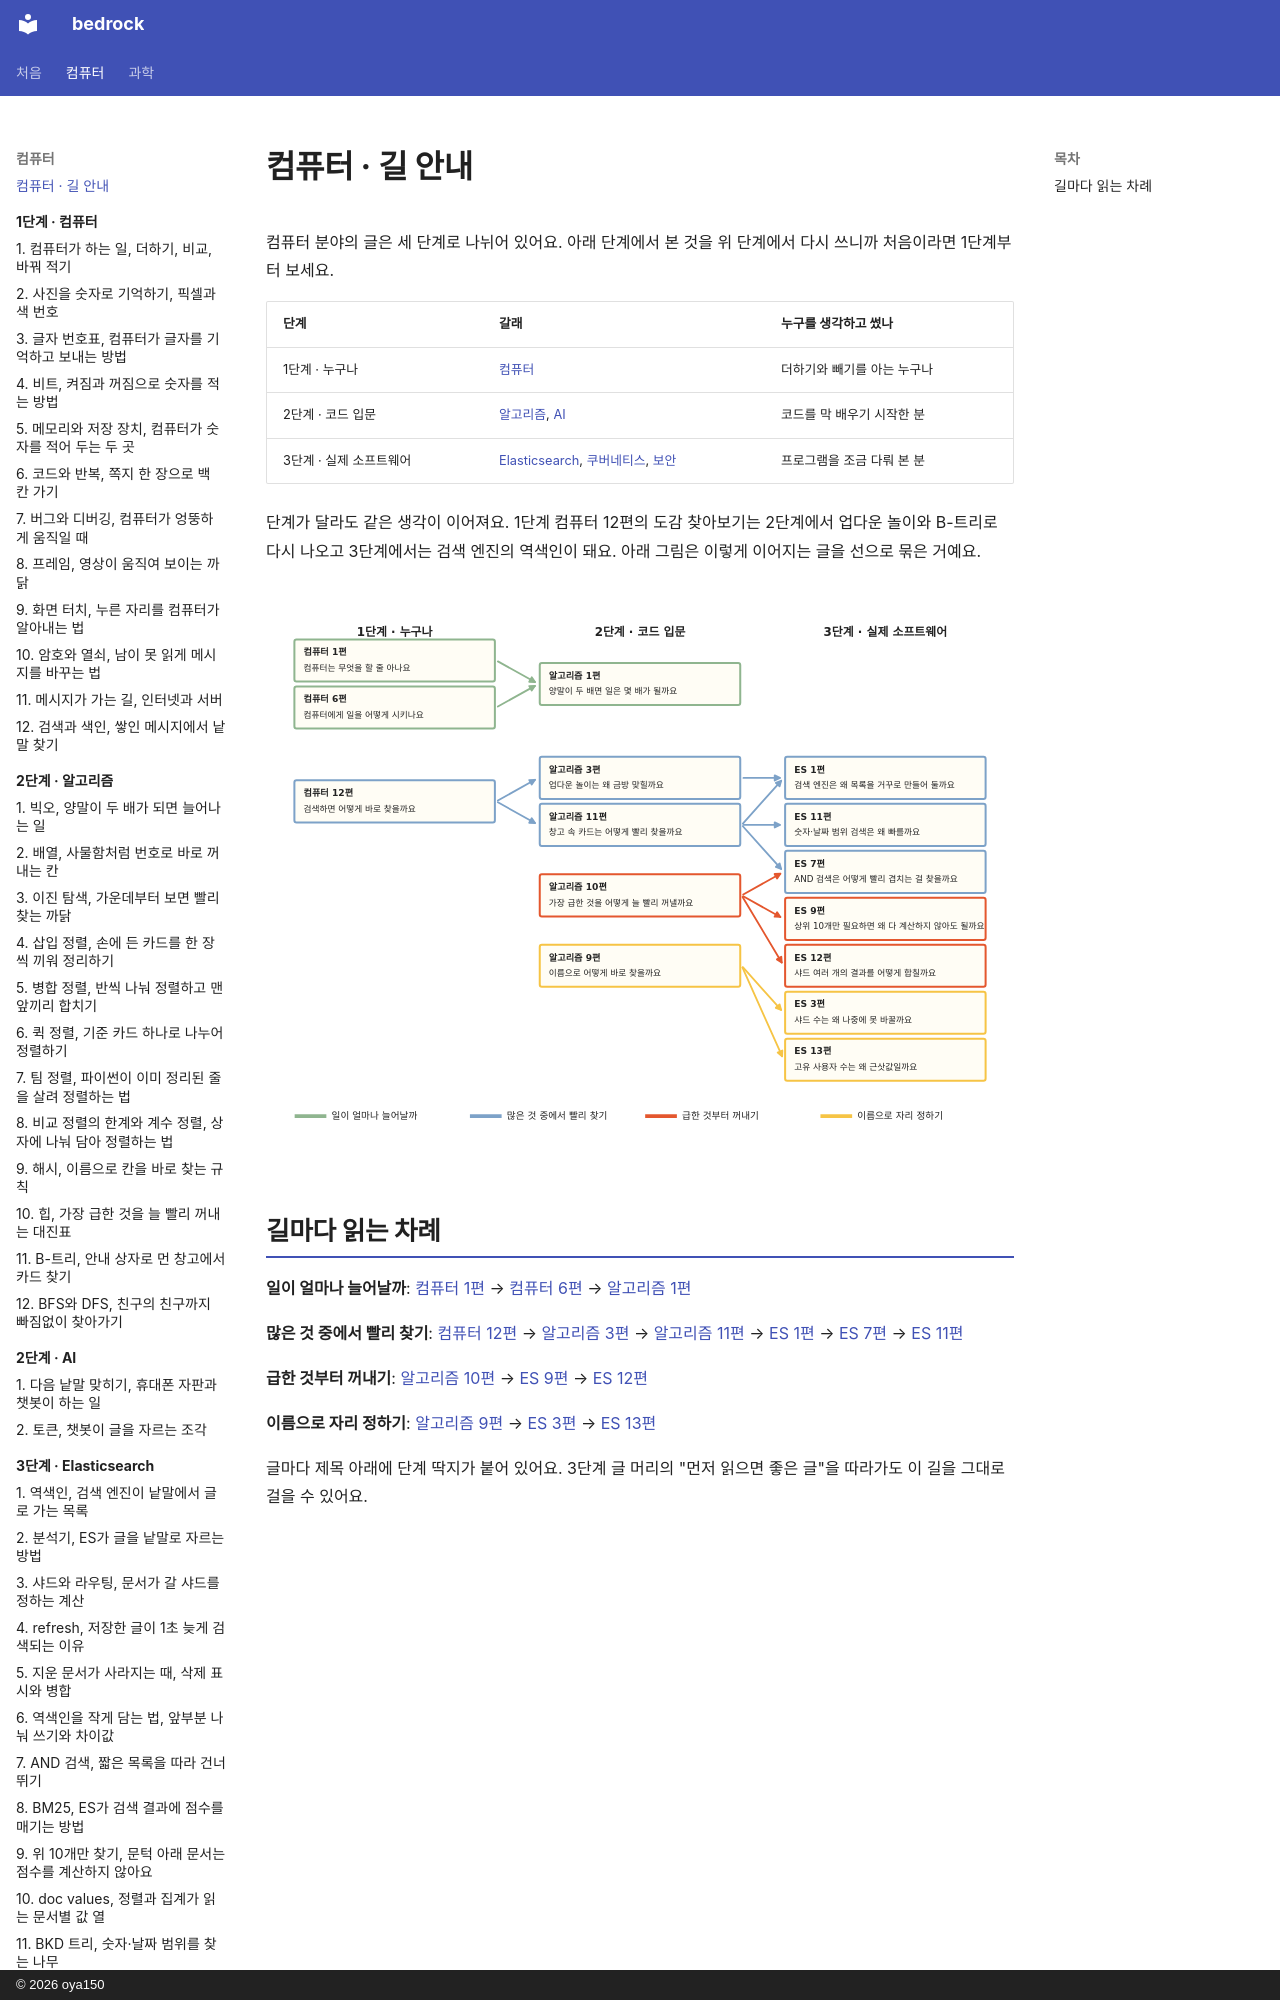

repository: oya150/bedrock · page: paths/index.html · generator: mkdocs · copyright: © 2026 oya150

# 컴퓨터 · 길 안내

컴퓨터 분야의 글은 세 단계로 나뉘어 있어요. 아래 단계에서 본 것을 위 단계에서 다시 쓰니까 처음이라면 1단계부터 보세요.

| 단계 | 갈래 | 누구를 생각하고 썼나 |
|---|---|---|
| 1단계 · 누구나 | [컴퓨터](computer/index.md) | 더하기와 빼기를 아는 누구나 |
| 2단계 · 코드 입문 | [알고리즘](algorithms/index.md), [AI](ai/index.md) | 코드를 막 배우기 시작한 분 |
| 3단계 · 실제 소프트웨어 | [Elasticsearch](elasticsearch/index.md), [쿠버네티스](kubernetes/index.md), [보안](security/index.md) | 프로그램을 조금 다뤄 본 분 |

단계가 달라도 같은 생각이 이어져요. 1단계 컴퓨터 12편의 도감 찾아보기는 2단계에서 업다운 놀이와 B-트리로 다시 나오고 3단계에서는 검색 엔진의 역색인이 돼요. 아래 그림은 이렇게 이어지는 글을 선으로 묶은 거예요.

![단계 세 칸에 글 상자가 놓여 있다. 초록 선은 컴퓨터 1편과 6편에서 알고리즘 1편으로 간다. 파란 선은 컴퓨터 12편에서 알고리즘 3편과 11편을 거쳐 ES 1편, 7편, 11편으로 간다. 빨간 선은 알고리즘 10편에서 ES 7편, 9편, 12편으로 간다. 노란 선은 알고리즘 9편에서 ES 3편과 13편으로 간다.](img/paths.svg)
